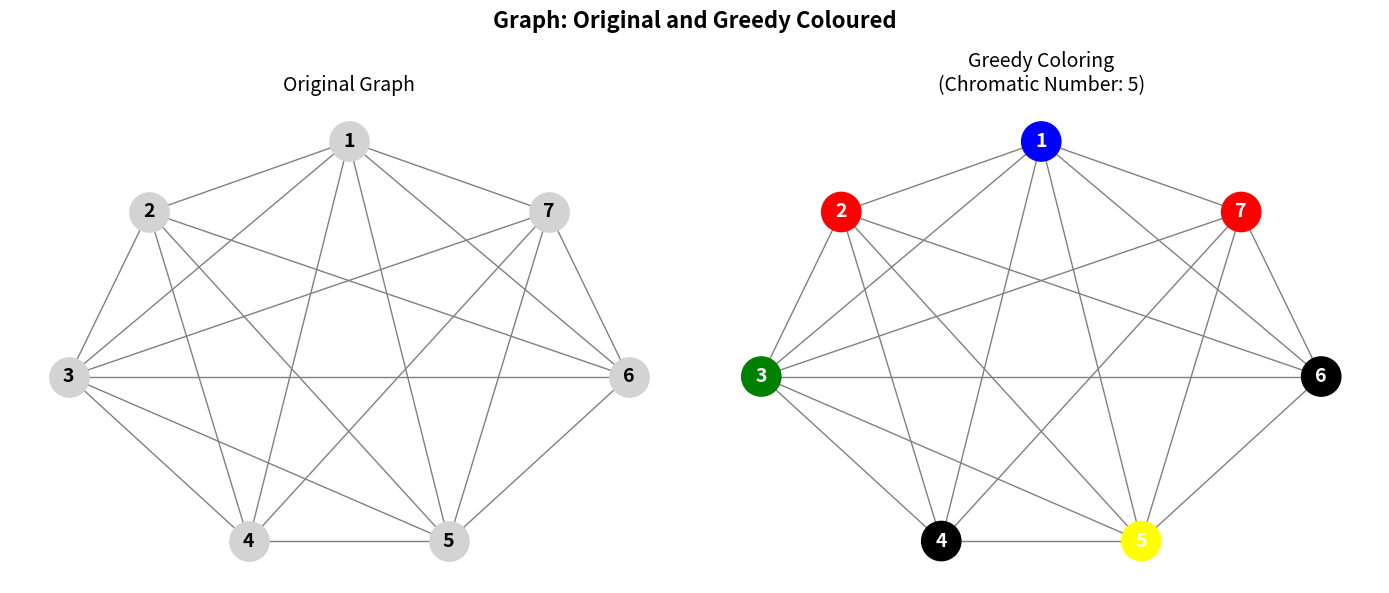

Recreate this plot in Python.
import networkx as nx
import matplotlib.pyplot as plt
import numpy as np

G = nx.Graph()

G = nx.complete_graph(7)
G = nx.relabel_nodes(G, {i: i+1 for i in range(7)})

G.remove_edge(2, 7)
G.remove_edge(4, 6)

pos = {
    1: (0, 1),
    2: (-0.5, 0.7),
    3: (-0.7, 0),
    4: (-0.25, -0.7),
    5: (0.25, -0.7),
    6: (0.7, 0),
    7: (0.5, 0.7)
}

# def order_strategy(G, colors):
#     uncolored = [n for n in G.nodes() if n not in colors]
#     return sorted(uncolored)
coloring = nx.coloring.greedy_color(G, strategy='connected_sequential_bfs')
# coloring = nx.coloring.greedy_color(G, strategy=order_strategy)

color_list = ['blue', 'red', 'green', 'black', 'yellow']
node_colors = [color_list[coloring[node]] for node in G.nodes()]
num_colors = max(coloring.values()) + 1

fig, (ax1, ax2) = plt.subplots(1, 2, figsize=(14, 6))
fig.canvas.manager.set_window_title('Canvas 1')
fig.suptitle("Graph: Original and Greedy Coloured", fontsize=16, fontweight='bold')

nx.draw(G, pos, ax=ax1, with_labels=True, node_color='lightgray', 
        edge_color='gray', node_size=800, font_size=14, font_weight='bold')
ax1.set_title("Original Graph", fontsize=14)

nx.draw(G, pos, ax=ax2, with_labels=True, node_color=node_colors, font_color='white',
        edge_color='gray', node_size=800, font_size=14, font_weight='bold')
ax2.set_title(f"Greedy Coloring\n(Chromatic Number: {num_colors})", fontsize=14)

plt.tight_layout()
plt.show()
